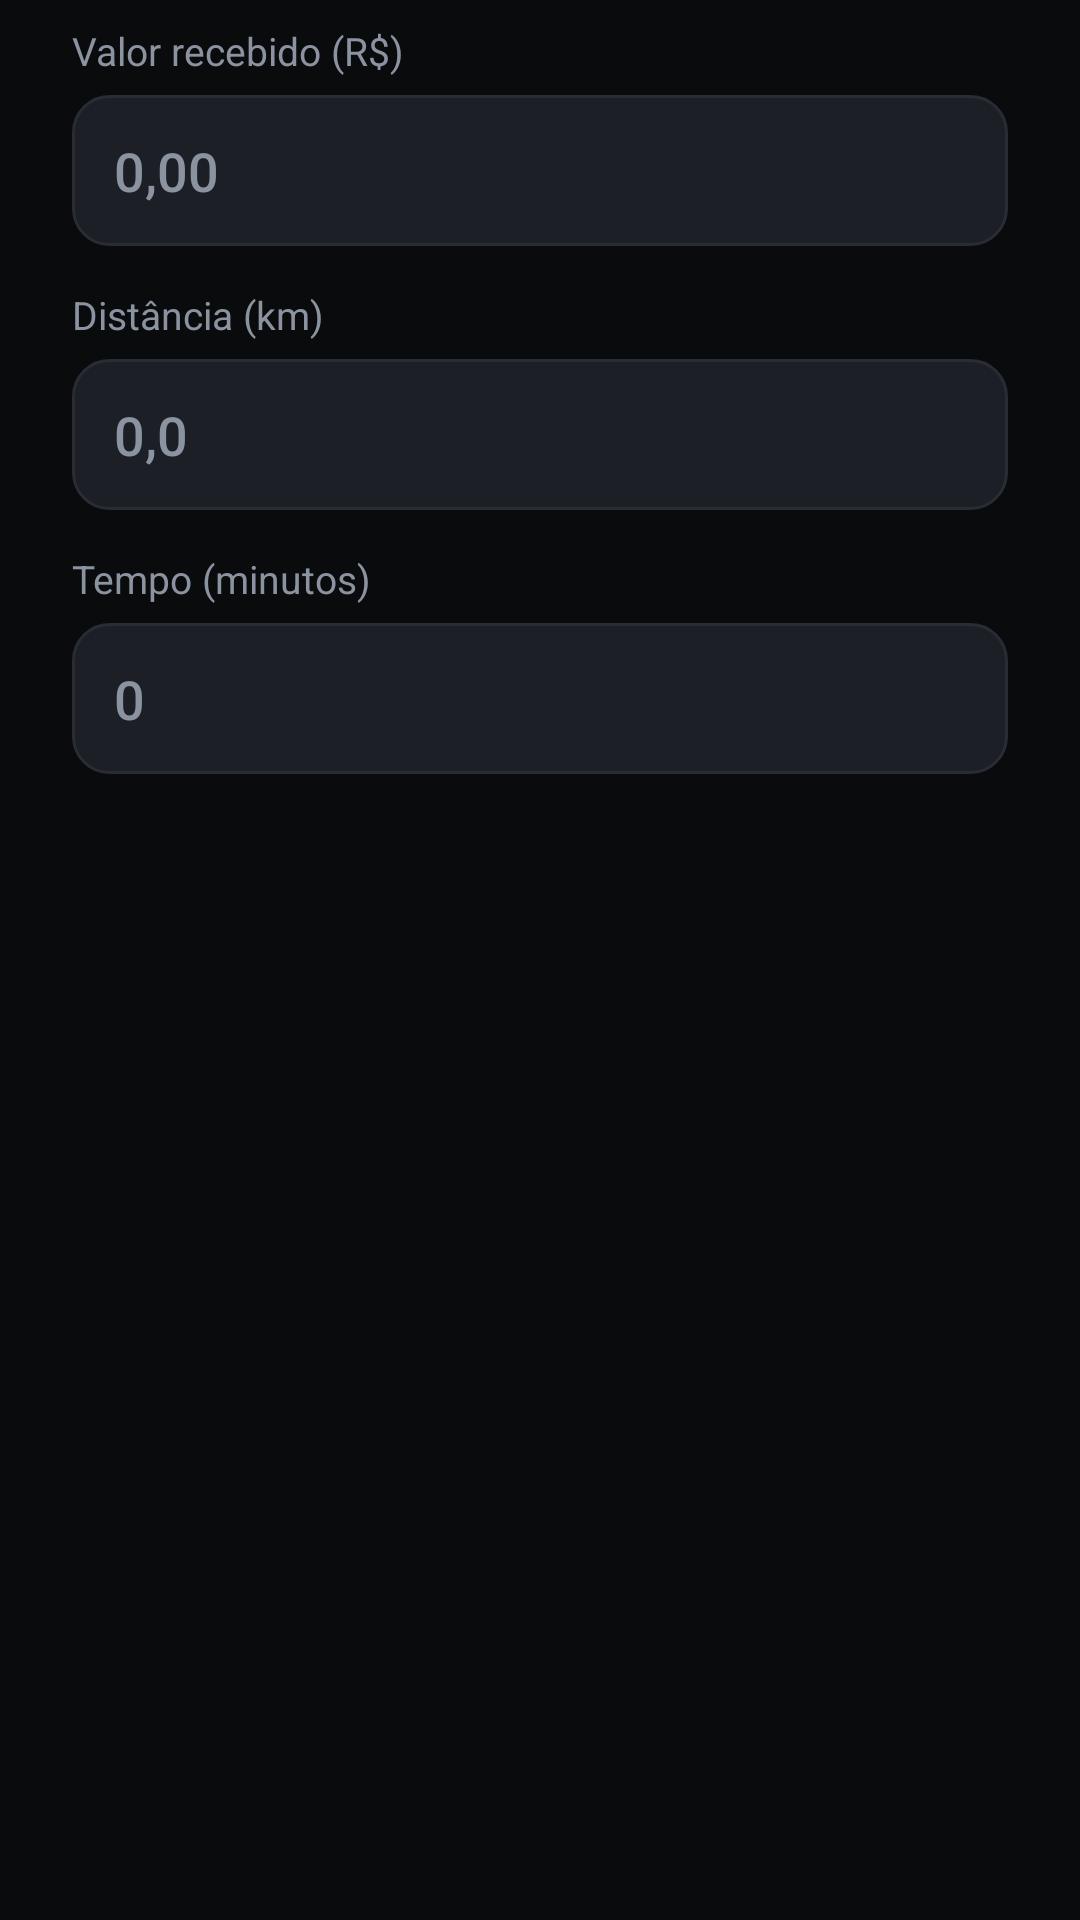

Produce the Android XML layout that renders to this screen, including the resource entries it uses.
<!-- AndroidManifest.xml: application theme Theme.Farol -->
<!-- res/layout/dialog_add_ride.xml -->
<?xml version="1.0" encoding="utf-8"?>
<LinearLayout xmlns:android="http://schemas.android.com/apk/res/android"
    android:layout_width="match_parent"
    android:layout_height="wrap_content"
    android:orientation="vertical"
    android:paddingStart="24dp"
    android:paddingEnd="24dp"
    android:paddingTop="8dp">

    <TextView style="@style/FarolLabel" android:layout_marginTop="0dp" android:text="Valor recebido (R$)" />
    <EditText android:id="@+id/addFare" style="@style/FarolInput" android:inputType="numberDecimal" android:autofillHints="" android:hint="0,00" />

    <TextView style="@style/FarolLabel" android:text="Distância (km)" />
    <EditText android:id="@+id/addKm" style="@style/FarolInput" android:inputType="numberDecimal" android:autofillHints="" android:hint="0,0" />

    <TextView style="@style/FarolLabel" android:text="Tempo (minutos)" />
    <EditText android:id="@+id/addMin" style="@style/FarolInput" android:inputType="number" android:autofillHints="" android:hint="0" />
</LinearLayout>
<!-- resources referenced by this layout -->
<resources>
  <style name="FarolInput" parent="">
          <item name="android:layout_width">match_parent</item>
          <item name="android:layout_height">wrap_content</item>
          <item name="android:background">@drawable/bg_input</item>
          <item name="android:textColor">@color/ink</item>
          <item name="android:textColorHint">@color/ink_dim</item>
          <item name="android:textSize">18sp</item>
          <item name="android:fontFamily">sans-serif-medium</item>
          <item name="android:paddingStart">14dp</item>
          <item name="android:paddingEnd">14dp</item>
          <item name="android:paddingTop">13dp</item>
          <item name="android:paddingBottom">13dp</item>
      </style>
  <style name="FarolLabel" parent="">
          <item name="android:layout_width">match_parent</item>
          <item name="android:layout_height">wrap_content</item>
          <item name="android:textSize">13sp</item>
          <item name="android:textColor">@color/ink_dim</item>
          <item name="android:layout_marginTop">14dp</item>
          <item name="android:layout_marginBottom">6dp</item>
      </style>
  <style name="Theme.Farol" parent="Theme.Material3.Dark.NoActionBar">
          <item name="colorPrimary">@color/accent</item>
          <item name="colorOnPrimary">@color/ink_on_accent</item>
          <item name="colorSurface">@color/surface</item>
          <item name="colorOnSurface">@color/ink</item>
          <item name="android:colorBackground">@color/bg</item>
          <item name="android:windowBackground">@color/bg</item>
          <item name="android:statusBarColor">@color/bg</item>
          <item name="android:navigationBarColor">@color/bg</item>
          <item name="android:textColorPrimary">@color/ink</item>
          <item name="android:textColorSecondary">@color/ink_dim</item>
          <item name="android:textColorHint">@color/ink_dim</item>
      </style>
  <!-- drawable bg_input (drawable) -->
  <?xml version="1.0" encoding="utf-8"?>
  <shape xmlns:android="http://schemas.android.com/apk/res/android" android:shape="rectangle">
      <solid android:color="@color/surface_hi" />
      <stroke android:width="1dp" android:color="@color/stroke" />
      <corners android:radius="12dp" />
  </shape>
  <color name="ink">#F3F5F8</color>
  <color name="ink_dim">#8B93A1</color>
  <color name="accent">#16C47F</color>
  <color name="ink_on_accent">#04241A</color>
  <color name="surface">#15171C</color>
  <color name="bg">#0A0B0D</color>
  <color name="surface_hi">#1C1F26</color>
  <color name="stroke">#282C35</color>
</resources>
